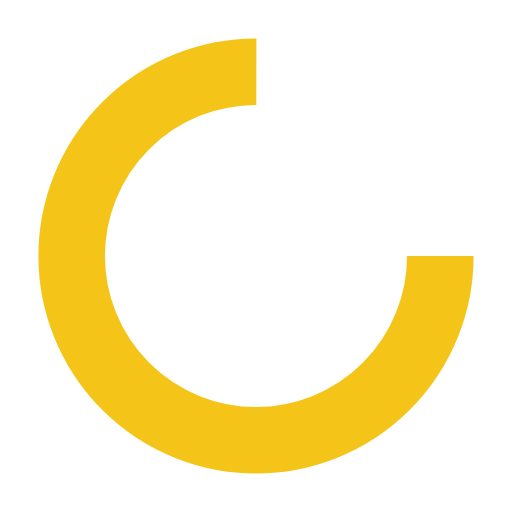
t = 0.00 s
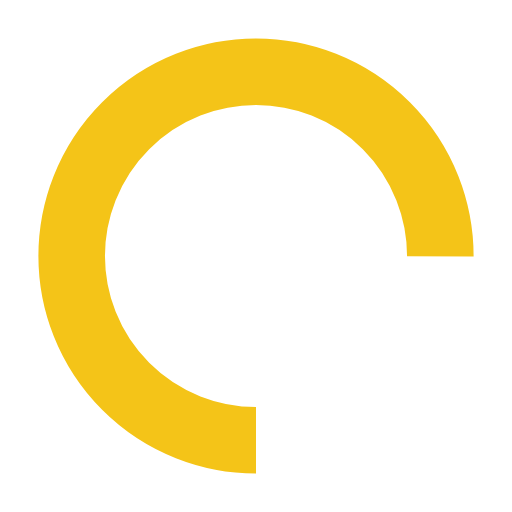
t = 0.25 s
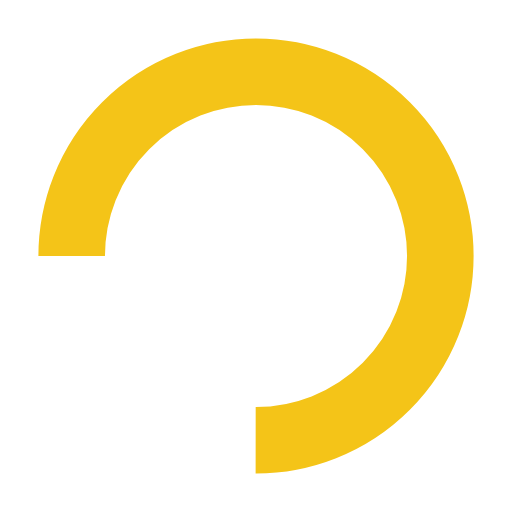
t = 0.50 s
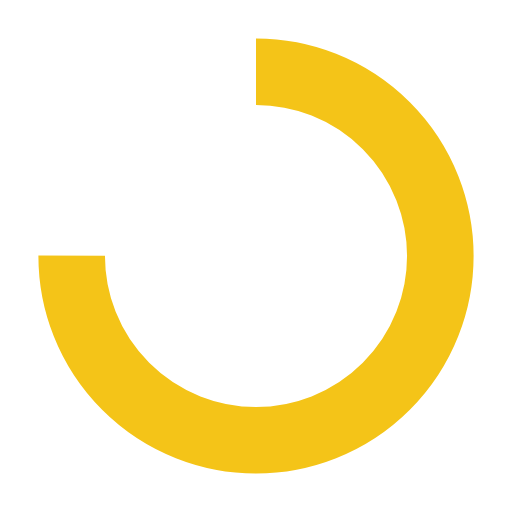
t = 0.75 s

The animated SVG that drew these frames (rendered in a browser with its animation timeline set to each time). Animation: 1 SMIL element (animateTransform=1); one cycle of 1.00 s, repeats indefinitely.

<?xml version="1.0" encoding="utf-8"?>
<svg xmlns="http://www.w3.org/2000/svg" xmlns:xlink="http://www.w3.org/1999/xlink" style="margin: auto; background: none; display: block; shape-rendering: auto;" width="204px" height="204px" viewBox="0 0 100 100" preserveAspectRatio="xMidYMid">
<circle cx="50" cy="50" fill="none" stroke="#f4c418" stroke-width="13" r="36" stroke-dasharray="169.64600329384882 58.548667764616276">
  <animateTransform attributeName="transform" type="rotate" repeatCount="indefinite" dur="1s" values="0 50 50;360 50 50" keyTimes="0;1"></animateTransform>
</circle>
<!-- [ldio] generated by https://loading.io/ --></svg>